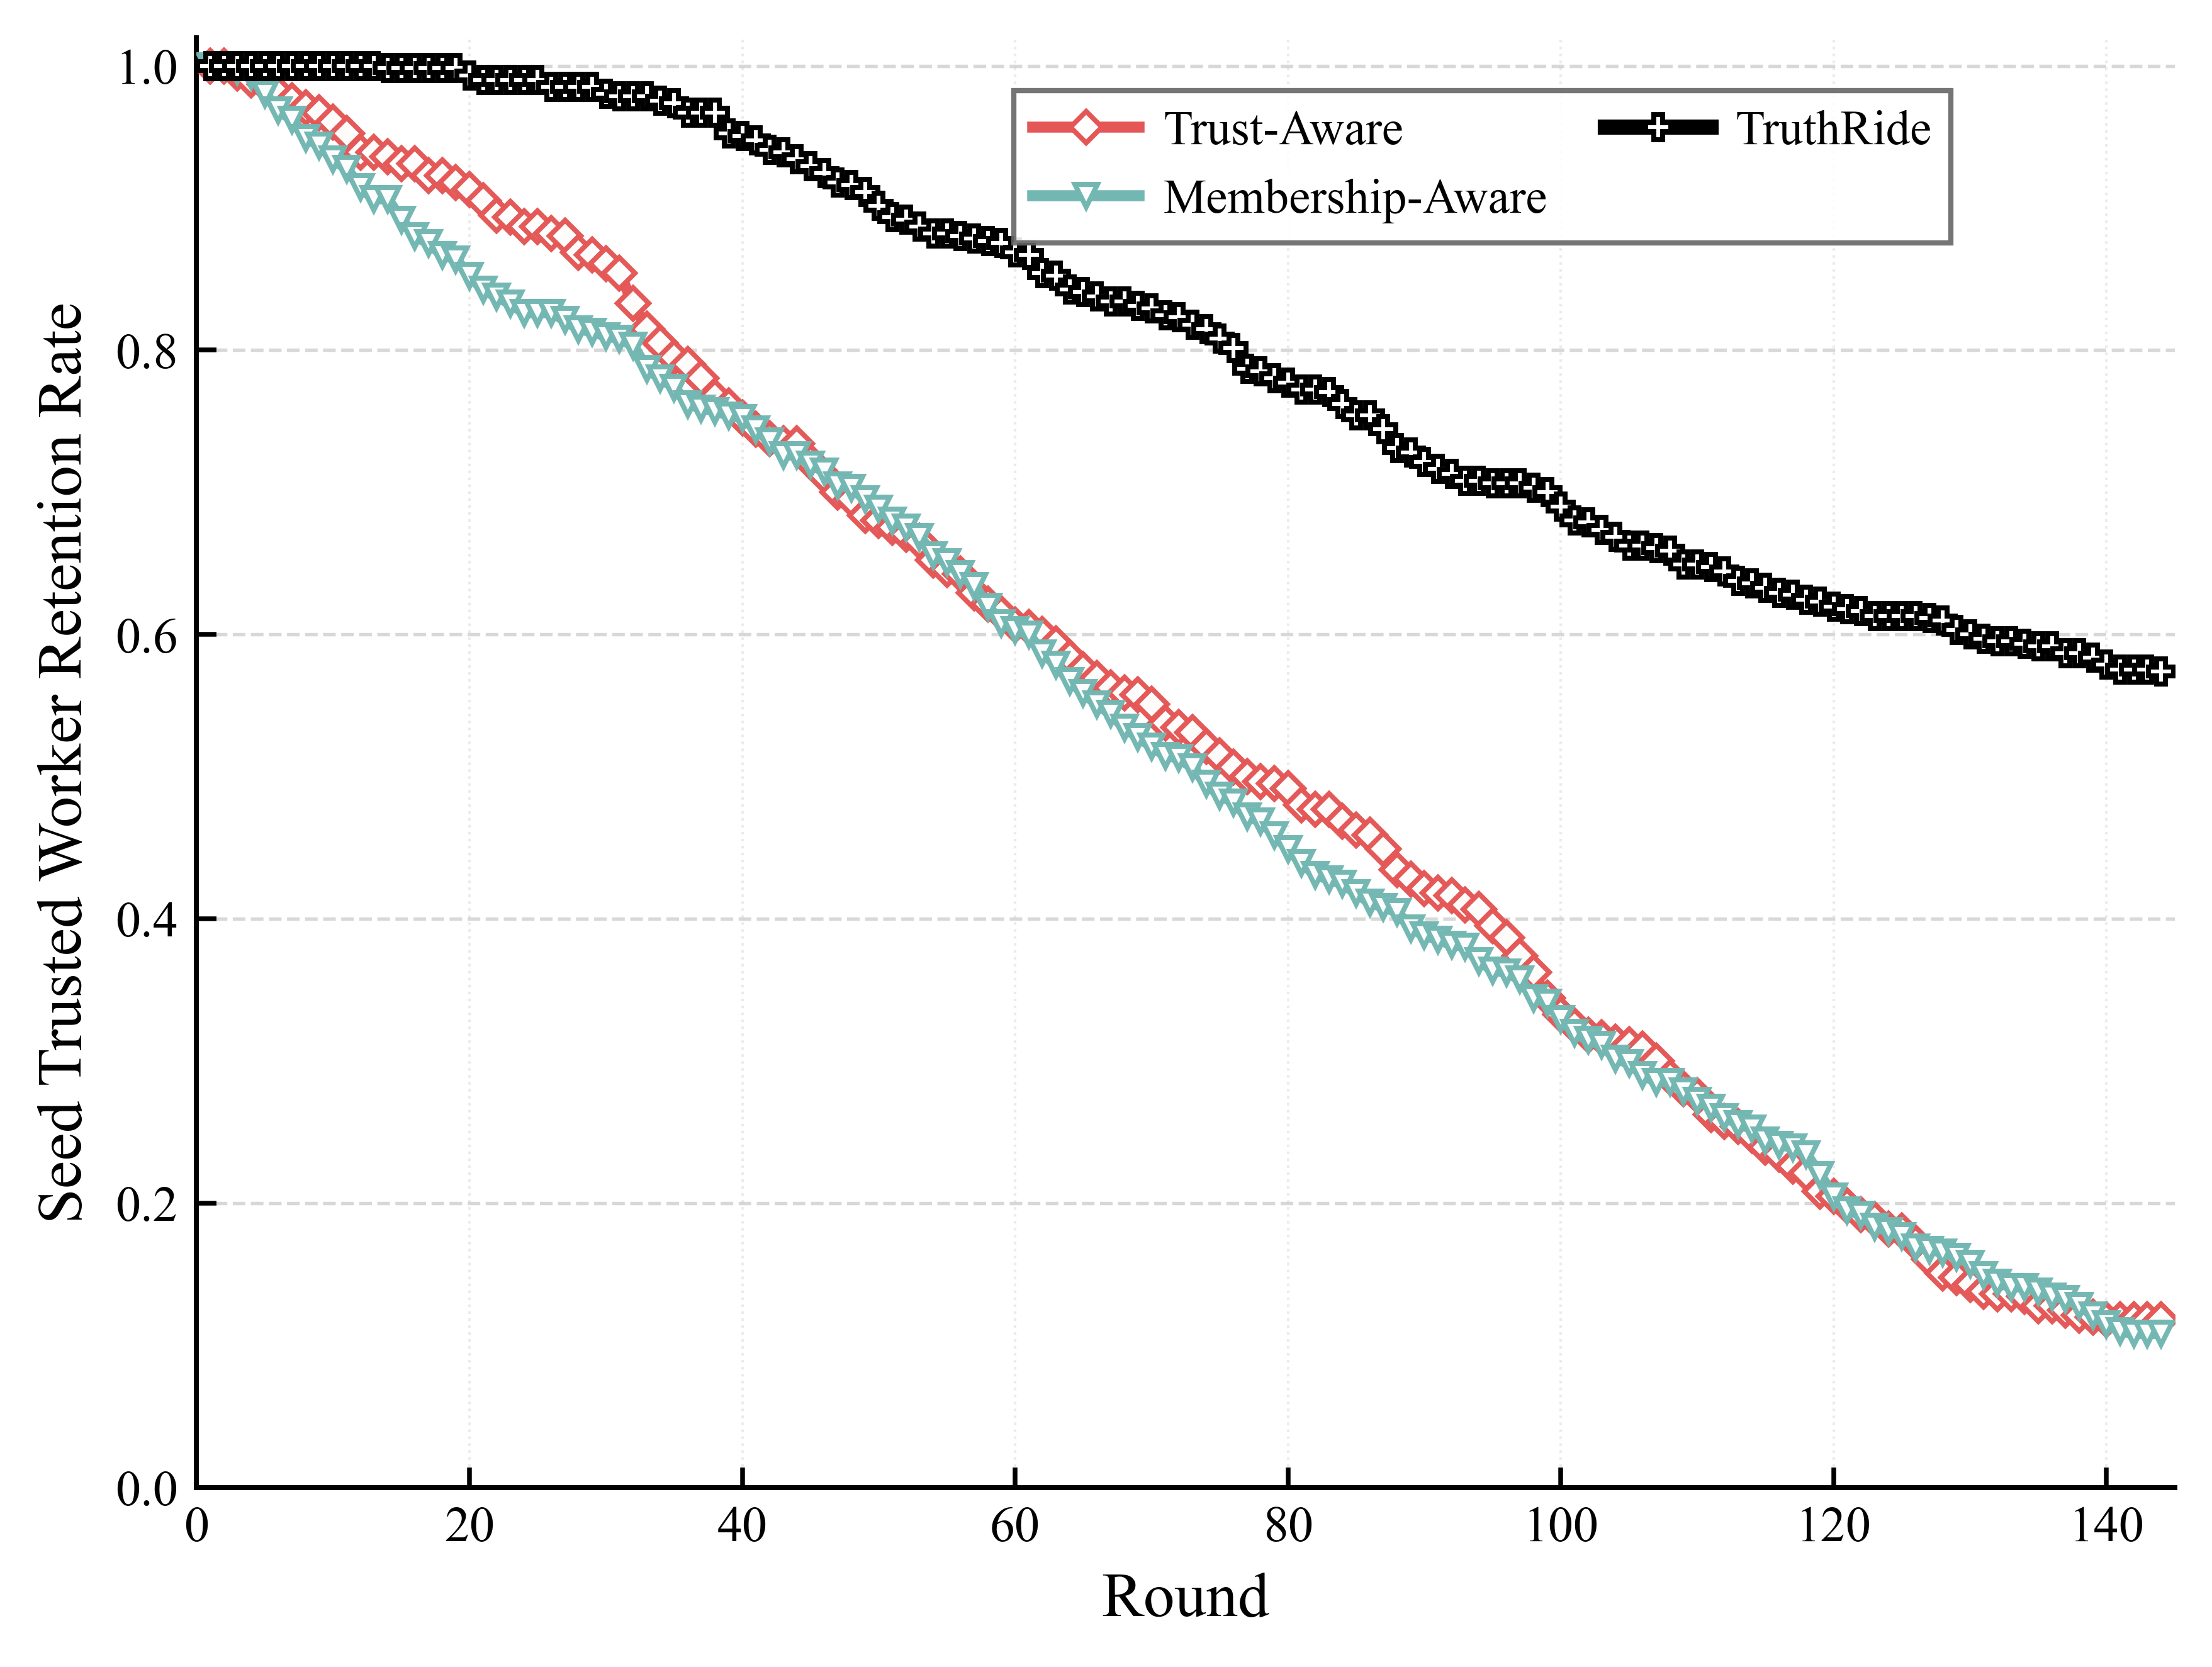

The file beside this chart, header and first rows:
round, trust_aware, membership_aware, truthride
1, 1.0, 1.0, 1.0
2, 1.0, 1.0, 1.0
3, 0.9951, 0.9967, 1.0
4, 0.9902, 0.9934, 1.0
5, 0.9869, 0.9803, 1.0
6, 0.9803, 0.9688, 1.0
7, 0.9754, 0.9623, 1.0
8, 0.9705, 0.9492, 1.0
9, 0.9672, 0.9442, 1.0
10, 0.9606, 0.9344, 1.0
11, 0.9524, 0.9278, 1.0
12, 0.9393, 0.9147, 1.0
13, 0.9393, 0.9065, 1.0
14, 0.936, 0.9065, 0.9984
15, 0.9311, 0.8918, 0.9984
16, 0.9311, 0.8803, 0.9984
17, 0.9229, 0.8754, 0.9984
18, 0.9229, 0.8672, 0.9984
19, 0.918, 0.8639, 0.9984
20, 0.9131, 0.8525, 0.9934
21, 0.9049, 0.8427, 0.9902
22, 0.8951, 0.8377, 0.9902
23, 0.8934, 0.8328, 0.9902
24, 0.8869, 0.8263, 0.9902
25, 0.8869, 0.8263, 0.9902
26, 0.882, 0.8263, 0.9852
27, 0.8803, 0.8213, 0.9852
28, 0.8689, 0.8148, 0.9852
29, 0.8672, 0.8131, 0.9852
30, 0.8607, 0.8099, 0.9803
31, 0.8541, 0.8082, 0.9787
32, 0.8328, 0.8033, 0.9787
33, 0.8148, 0.7869, 0.9787
34, 0.8049, 0.7803, 0.9754
35, 0.7951, 0.7738, 0.9738
36, 0.7902, 0.7623, 0.9672
37, 0.7803, 0.759, 0.9672
38, 0.7672, 0.7574, 0.9672
39, 0.7607, 0.7541, 0.9524
40, 0.7525, 0.7525, 0.9508
41, 0.7443, 0.7443, 0.9475
42, 0.7377, 0.7361, 0.941
43, 0.7344, 0.7262, 0.9393
44, 0.7344, 0.7262, 0.9344
45, 0.7213, 0.7197, 0.9295
46, 0.7115, 0.7147, 0.9246
47, 0.7, 0.7049, 0.918
48, 0.6951, 0.7033, 0.9164
49, 0.6836, 0.6951, 0.9114
50, 0.6803, 0.6885, 0.9016
51, 0.6754, 0.6803, 0.8934
52, 0.6705, 0.6754, 0.8918
53, 0.6655, 0.6688, 0.8869
54, 0.6524, 0.6557, 0.882
55, 0.6459, 0.6508, 0.882
56, 0.6426, 0.6426, 0.8803
57, 0.6295, 0.6344, 0.8787
58, 0.6213, 0.6197, 0.877
59, 0.6148, 0.6082, 0.8754
60, 0.6066, 0.6033, 0.8689
... 84 more rows
